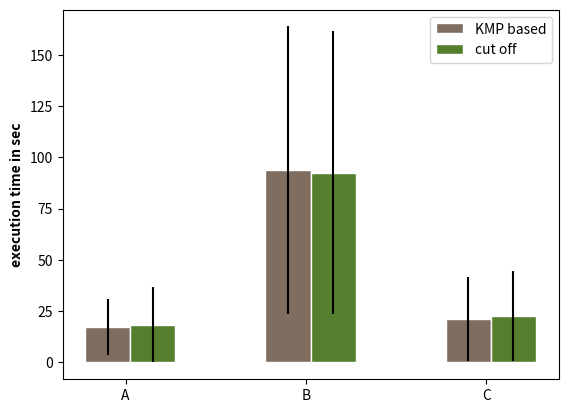

Python code for this plot: (Note: this script raises an exception after producing the figure.)
import matplotlib.pyplot as plt
import numpy as np

 
# set width of bar
barWidth = 0.25
 
# set height of bar
bars1 = [17.0231158519, 93.7575270994, 20.9415031481]
bars2 = [18.116855967,  92.6099369577,  22.5121266103]
 
# Set position of bar on X axis
r1 = np.arange(len(bars1))
r2 = [x + barWidth for x in r1]
 
# Make the plot
plt.bar(r1, bars1, color='#7f6d5f', width=barWidth, edgecolor='white', label='KMP based',yerr = [13.594967958, 70.2665871287 ,20.3726521514])
plt.bar(r2, bars2, color='#557f2d', width=barWidth, edgecolor='white', label='cut off', yerr = [ 18.3561276306,69.2787080428 ,22.2110192154])
 
# Add xticks on the middle of the group bars
#plt.xlabel('Datasets with patter 1 - 6 instances', fontweight='bold')
plt.ylabel('execution time in sec', fontweight='bold')
plt.xticks([(r-0.15) + barWidth for r in range(len(bars1))], ['A', 'B', 'C'])
 
# Create legend & Show graphic
plt.legend()
#plt.show()
plt.plot()
plt.savefig('/home/<user>/Bureau/Stage/figures/pattern3_noleg.png',dpi = 300)

